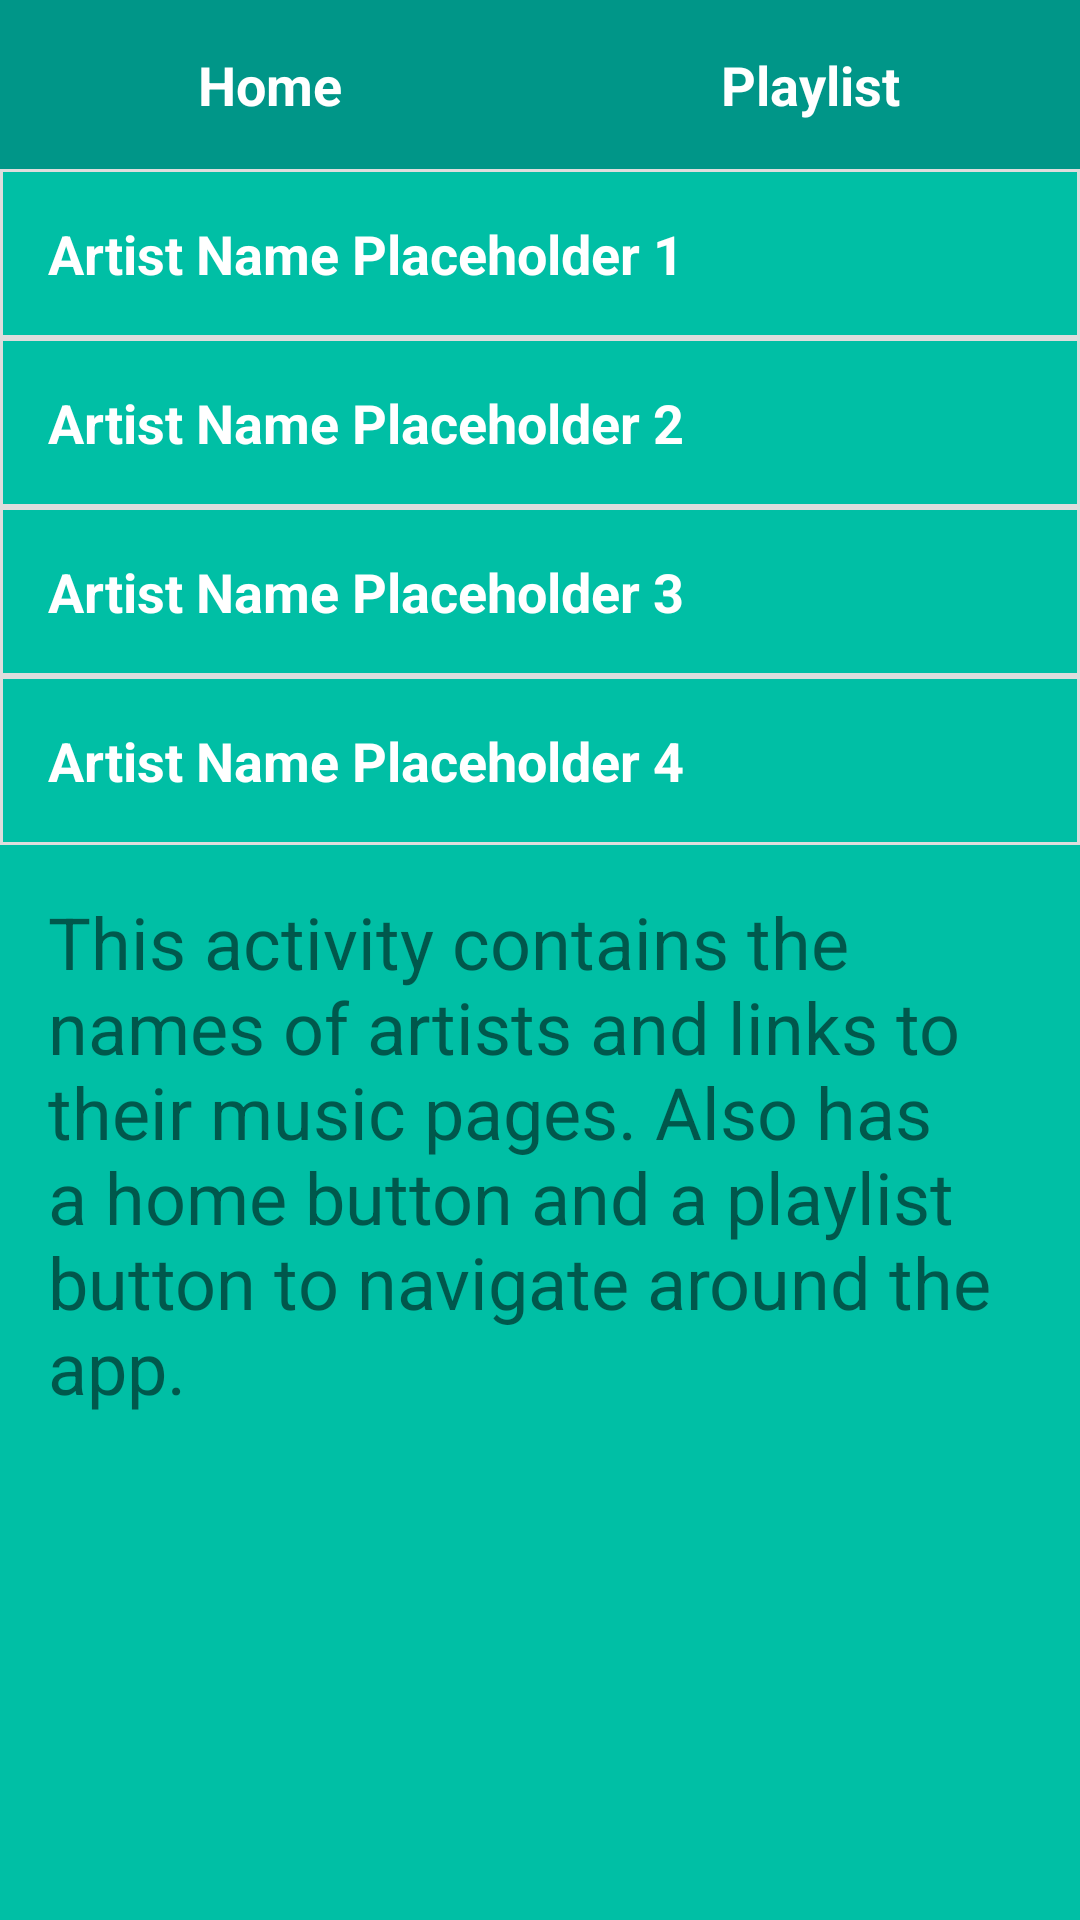

Produce the Android XML layout that renders to this screen, including the resource entries it uses.
<!-- AndroidManifest.xml: application theme AppTheme -->
<!-- res/layout/activity_artists.xml -->
<?xml version="1.0" encoding="utf-8"?>
<LinearLayout
    xmlns:tools="http://schemas.android.com/tools"
    xmlns:android="http://schemas.android.com/apk/res/android"
    android:layout_width="match_parent"
    android:layout_height="match_parent"
    android:orientation="vertical"
    android:background="@color/artist"
    tools:context="com.example.bruno.musicstructureapp.ArtistsActivity">
    <LinearLayout
        android:layout_width="match_parent"
        android:layout_height="wrap_content"
        android:orientation="horizontal">
        <TextView
            android:id="@+id/artist_home_button"
            style="@style/NavigationButton"
            android:layout_weight="1"
            android:background="@color/colorPrimary"
            android:text="Home" />
        <TextView
            android:id="@+id/artist_playlist_button"
            style="@style/NavigationButton"
            android:layout_weight="1"
            android:background="@color/colorPrimary"
            android:text="Playlist" />
    </LinearLayout>
    <TextView
        android:id="@+id/artist_name_one"
        style="@style/ArtistName"
        android:background="@drawable/borderlines"
        android:text="Artist Name Placeholder 1" />
    <TextView
        android:id="@+id/artist_name_two"
        style="@style/ArtistName"
        android:background="@drawable/borderlines"
        android:text="Artist Name Placeholder 2"/>
    <TextView
        android:id="@+id/artist_name_three"
        style="@style/ArtistName"
        android:background="@drawable/borderlines"
        android:text="Artist Name Placeholder 3"/>
    <TextView
        android:id="@+id/artist_name_four"
        style="@style/ArtistName"
        android:background="@drawable/borderlines"
        android:text="Artist Name Placeholder 4"/>
    <TextView
        android:layout_width="match_parent"
        android:layout_height="wrap_content"
        android:padding="16dp"
        android:textSize="24sp"
        android:text="This activity contains the names of artists and links to their music pages. Also has a home button and a playlist button to navigate around the app."/>
</LinearLayout>
<!-- resources referenced by this layout -->
<resources>
  <color name="artist">#00BFA5</color>
  <color name="colorPrimary">#009688</color>
  <!-- drawable borderlines (drawable) -->
  <?xml version="1.0" encoding="utf-8"?>
  <layer-list xmlns:android="http://schemas.android.com/apk/res/android" >
      <item>
          <shape
              android:shape="rectangle">
              <stroke android:width="1dp" android:color="#1DE9B6" />
              <solid android:color="#FFDDDDDD" />
  
          </shape>
      </item>
  
      <item android:top="0dp" android:bottom="0dp">
          <shape
              android:shape="rectangle">
              <stroke android:width="1dp" android:color="#FFDDDDDD" />
              <solid android:color="@color/artist" />
  
          </shape>
      </item>
  
  </layer-list>
  <style name="ArtistName">
          <item name="android:layout_width">match_parent</item>
          <item name="android:layout_height">wrap_content</item>
          <item name="android:gravity">center_vertical</item>
          <item name="android:padding">16dp</item>
          <item name="android:textColor">@color/white</item>
          <item name="android:textStyle">bold</item>
          <item name="android:textAppearance">?android:textAppearanceMedium</item>
      </style>
  <style name="NavigationButton">
          <item name="android:layout_width">match_parent</item>
          <item name="android:layout_height">wrap_content</item>
          <item name="android:gravity">center</item>
          <item name="android:padding">16dp</item>
          <item name="android:textColor">@color/white</item>
          <item name="android:textStyle">bold</item>
          <item name="android:textAppearance">?android:textAppearanceMedium</item>
      </style>
  <style name="AppTheme" parent="Theme.AppCompat.Light.DarkActionBar">
          
          <item name="colorPrimary">@color/colorPrimary</item>
          <item name="colorPrimaryDark">@color/colorPrimaryDark</item>
          <item name="colorAccent">@color/colorAccent</item>
      </style>
  <color name="white">#FFFFFF</color>
  <color name="colorPrimaryDark">#00796B</color>
  <color name="colorAccent">#FF4081</color>
</resources>
